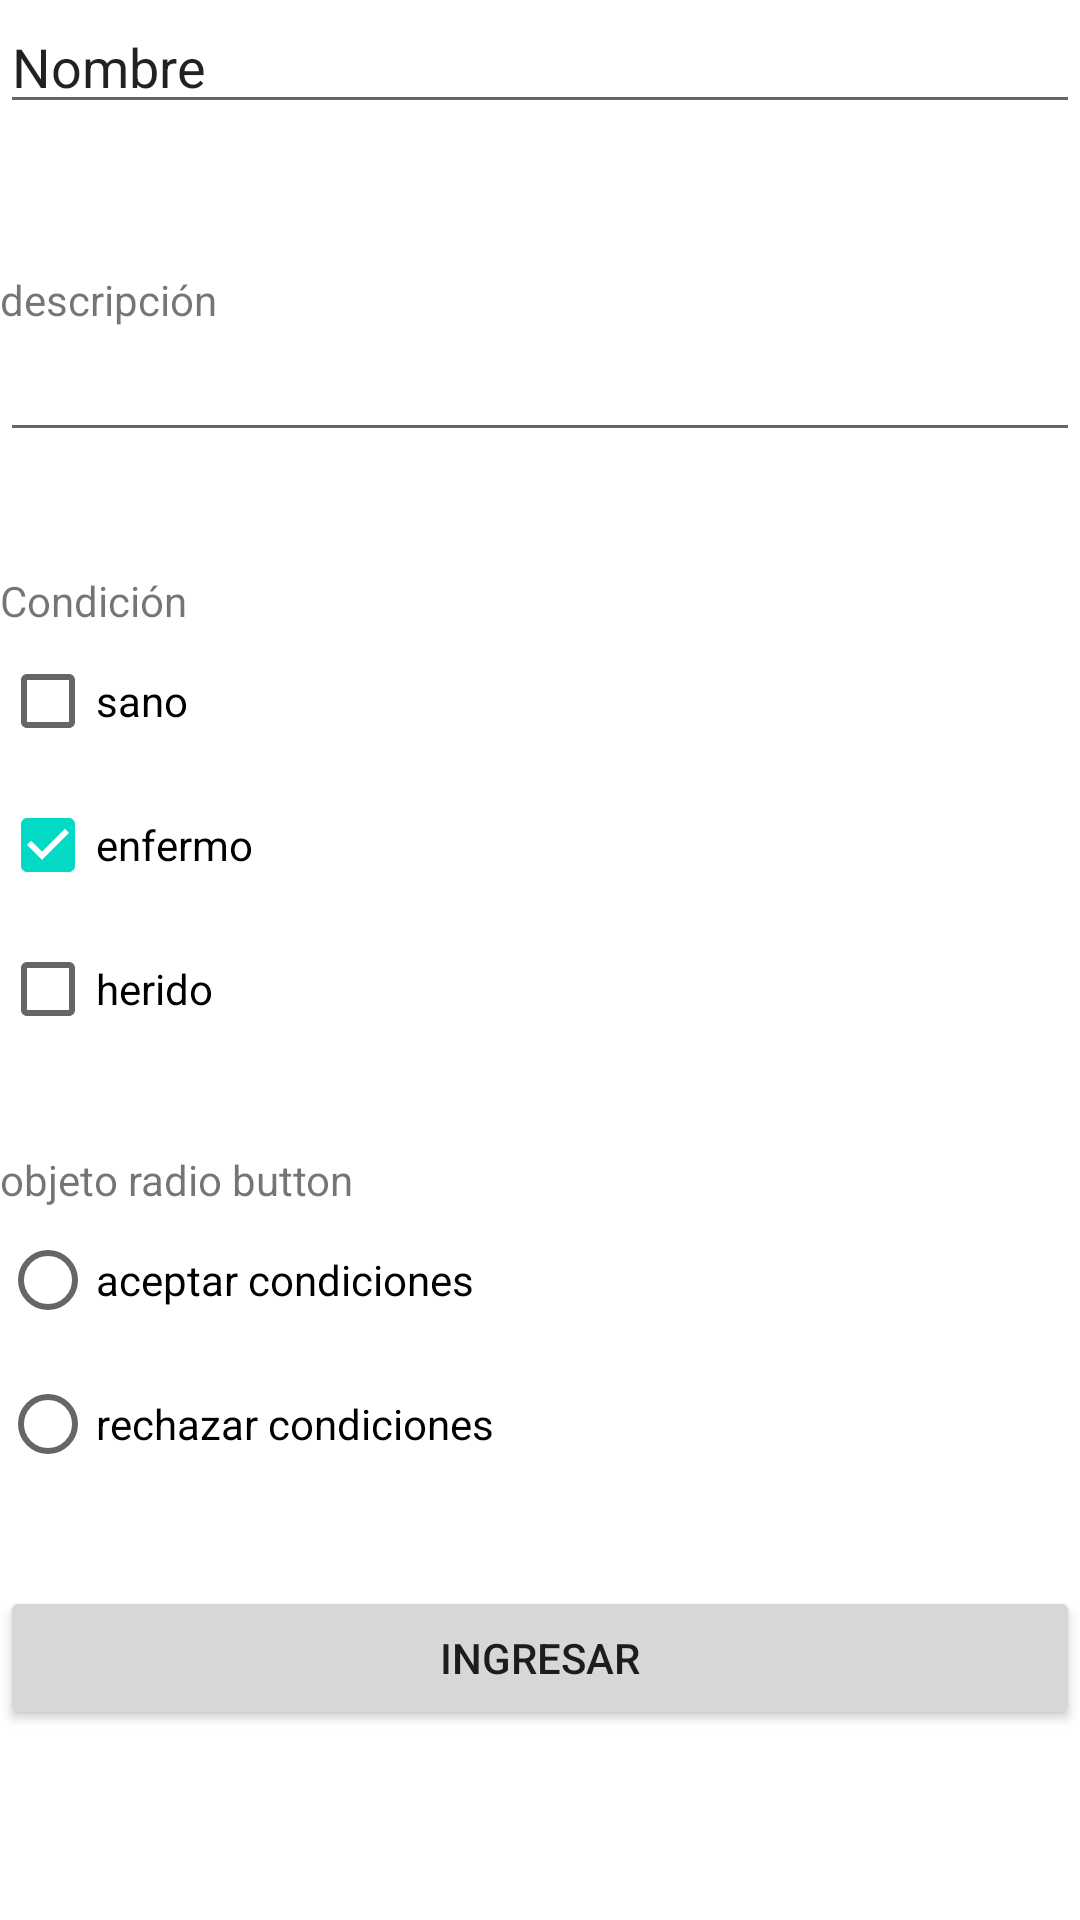

Reconstruct the res/layout file that produces this screen, plus the resources it refers to.
<!-- AndroidManifest.xml: application theme Theme.Adopcion -->
<!-- res/layout/activity_ingreso_mascota.xml -->
<?xml version="1.0" encoding="utf-8"?>

<androidx.constraintlayout.widget.ConstraintLayout xmlns:android="http://schemas.android.com/apk/res/android"
    xmlns:app="http://schemas.android.com/apk/res-auto"
    xmlns:tools="http://schemas.android.com/tools"
    android:layout_width="match_parent"
    android:layout_height="match_parent"
    tools:context=".IngresoMascota">

    <LinearLayout
        android:layout_width="match_parent"
        android:layout_height="match_parent"
        android:orientation="vertical">

        <EditText
            android:id="@+id/editTextTextPersonName2"
            android:layout_width="match_parent"
            android:layout_height="wrap_content"
            android:ems="10"
            android:inputType="textPersonName"
            android:text="Nombre" />

        <TextView
            android:id="@+id/cajontexto"
            android:layout_width="match_parent"
            android:layout_height="wrap_content" />

        <TextView
            android:id="@+id/cajon_numero"
            android:layout_width="match_parent"
            android:layout_height="wrap_content"
            android:layout_marginTop="30dp"
            android:text="descripción" />

        <EditText
            android:id="@+id/editTextNumber"
            android:layout_width="match_parent"
            android:layout_height="wrap_content"
            android:ems="10"
            android:inputType="number" />

        <TextView
            android:id="@+id/textView3"
            android:layout_width="match_parent"
            android:layout_height="wrap_content"
            android:layout_marginTop="40dp"
            android:text="Condición" />

        <LinearLayout
            android:layout_width="match_parent"
            android:layout_height="wrap_content"
            android:orientation="vertical">

            <CheckBox
                android:id="@+id/chk1"
                android:layout_width="wrap_content"
                android:layout_height="wrap_content"
                android:text="sano" />

            <CheckBox
                android:id="@+id/chk2"
                android:layout_width="wrap_content"
                android:layout_height="wrap_content"
                android:checked="true"
                android:text="enfermo" />

            <CheckBox
                android:id="@+id/chk3"
                android:layout_width="wrap_content"
                android:layout_height="wrap_content"
                android:text="herido" />

        </LinearLayout>

        <TextView
            android:id="@+id/textView6"
            android:layout_width="match_parent"
            android:layout_height="wrap_content"
            android:layout_marginTop="30dp"
            android:text="objeto radio button" />

        <RadioGroup
            android:layout_width="match_parent"
            android:layout_height="wrap_content">

            <RadioButton
                android:id="@+id/rb1"
                android:layout_width="match_parent"
                android:layout_height="wrap_content"
                android:text="aceptar condiciones" />

            <RadioButton
                android:id="@+id/rb2"
                android:layout_width="match_parent"
                android:layout_height="wrap_content"
                android:checked="false"
                android:text="rechazar condiciones" />
        </RadioGroup>

        <Button
            android:id="@+id/button7"
            android:layout_width="match_parent"
            android:layout_height="wrap_content"
            android:layout_marginTop="30dp"
            android:onClick="EnviarDatos"
            android:text="Ingresar" />

    </LinearLayout>
</androidx.constraintlayout.widget.ConstraintLayout>
<!-- resources referenced by this layout -->
<resources>
  <style name="Theme.Adopcion" parent="Theme.MaterialComponents.DayNight.DarkActionBar">
          
          <item name="colorPrimary">@color/purple_500</item>
          <item name="colorPrimaryVariant">@color/purple_700</item>
          <item name="colorOnPrimary">@color/white</item>
          
          <item name="colorSecondary">@color/teal_200</item>
          <item name="colorSecondaryVariant">@color/teal_700</item>
          <item name="colorOnSecondary">@color/black</item>
          
          <item name="android:statusBarColor" tools:targetApi="l">?attr/colorPrimaryVariant</item>
          
      </style>
  <!-- not gathered from this repository: default colours our renderer supplied (Android Studio template values) -->
  <color name="purple_500">#FF6200EE</color>
  <color name="purple_700">#FF3700B3</color>
  <color name="teal_200">#FF03DAC5</color>
  <color name="teal_700">#FF018786</color>
  <color name="black">#FF000000</color>
  <color name="white">#FFFFFFFF</color>
</resources>
